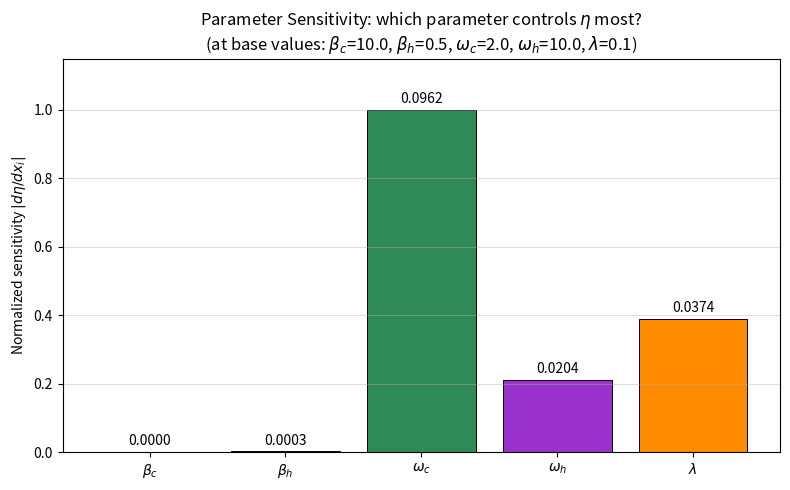

Python code for this plot:
"""
Plot 2: Sensitivity (gradient) bar chart — |d(eta)/dxi| for each parameter.
Shows which parameter controls the efficiency most strongly.
"""
import numpy as np
import matplotlib.pyplot as plt
import warnings
warnings.filterwarnings("ignore")

def eta(bc, bh, wc, wh, lam):
    if wc >= wh or bh >= bc or lam < 0:
        return np.nan
    if bc * wc <= bh * wh:
        return np.nan
    arg_h = bh * wh / 2
    arg_c = bc * wc / 2
    if arg_h > 300 or arg_c > 300:
        return np.nan
    X = 1.0 / np.tanh(arg_h)
    Y = 1.0 / np.tanh(arg_c)
    Q_h = (wh / 2) * (X - Y) + (3 * lam / (8 * wh**2)) * (X**2 - Y**2)
    Q_c = (wc / 2) * (Y - X) + (3 * lam / (8 * wc**2)) * (Y**2 - X**2)
    W_ext = Q_h + Q_c
    if Q_h <= 0 or W_ext <= 0:
        return np.nan
    v = W_ext / Q_h
    return v if 0 < v <= 1 else np.nan

BASE = dict(bc=10.0, bh=0.5, wc=2.0, wh=10.0, lam=0.1)
params = ['bc', 'bh', 'wc', 'wh', 'lam']
labels = [r'$\beta_c$', r'$\beta_h$', r'$\omega_c$', r'$\omega_h$', r'$\lambda$']
# Percent step for finite difference
eps_frac = 0.01

gradients = []
for p in params:
    p_val = BASE[p]
    eps = max(abs(p_val) * eps_frac, 1e-5)
    up = dict(BASE)
    dn = dict(BASE)
    up[p] = p_val + eps
    dn[p] = p_val - eps
    eta_up = eta(**up)
    eta_dn = eta(**dn)
    if eta_up is None or eta_dn is None or np.isnan(eta_up) or np.isnan(eta_dn):
        gradients.append(0.0)
    else:
        gradients.append(abs((eta_up - eta_dn) / (2 * eps)))

# Normalize gradients for comparison
max_g = max(gradients) if max(gradients) > 0 else 1
normalized = [g / max_g for g in gradients]

colors = ['royalblue', 'tomato', 'seagreen', 'darkorchid', 'darkorange']
fig, ax = plt.subplots(figsize=(8, 5))
bars = ax.bar(labels, normalized, color=colors, edgecolor='black', linewidth=0.7)
ax.set_ylabel('Normalized sensitivity $|d\\eta/dx_i|$')
ax.set_title('Parameter Sensitivity: which parameter controls $\\eta$ most?\n(at base values: ' +
             f"$\\beta_c$={BASE['bc']}, $\\beta_h$={BASE['bh']}, $\\omega_c$={BASE['wc']}, $\\omega_h$={BASE['wh']}, $\\lambda$={BASE['lam']})")
ax.set_ylim(0, 1.15)
for bar, val in zip(bars, gradients):
    ax.text(bar.get_x() + bar.get_width()/2, bar.get_height() + 0.02, f"{val:.4f}", ha='center', fontsize=10)
ax.grid(axis='y', alpha=0.4)
plt.tight_layout()
plt.savefig('plot2_sensitivity_bar.png', dpi=200, bbox_inches='tight')
print("Saved: plot2_sensitivity_bar.png")
